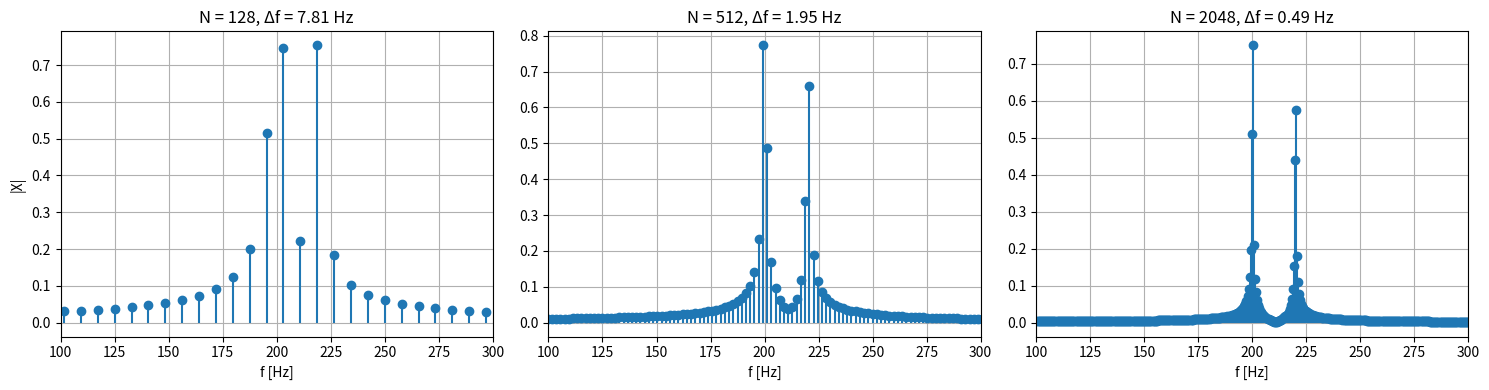

Write the Python code that produced this figure.
import numpy as np
import matplotlib.pyplot as plt
from numpy.fft import fft, fftfreq

# ---------------- Parametry ----------------
fs = 1000               # [Hz] – częstotliwość próbkowania
f1 = 200                # [Hz] – pierwsza sinusoida
f2 = 220                # [Hz] – druga sinusoida (blisko)
A1 = 1.0
A2 = 0.8
Ns = [128, 512, 2048]   # Długości okna pomiarowego

# ---------------- Wykres ----------------
plt.figure(figsize=(15, 4))

for i, N in enumerate(Ns, 1):
    t = np.arange(N) / fs
    x = A1 * np.sin(2*np.pi*f1*t) + A2 * np.sin(2*np.pi*f2*t)

    # FFT
    X = fft(x)
    f = fftfreq(N, 1/fs)
    half = slice(0, N//2)
    mag = 2 * np.abs(X[half]) / N

    # Δf = fs / N
    delta_f = fs / N

    # Wykres
    plt.subplot(1, len(Ns), i)
    plt.stem(f[half], mag, basefmt=" ")
    plt.title(f"N = {N}, Δf = {delta_f:.2f} Hz")
    plt.xlabel("f [Hz]")
    if i == 1:
        plt.ylabel("|X|")
    plt.xlim(100, 300)
    plt.grid(True)

plt.tight_layout()
plt.show()
